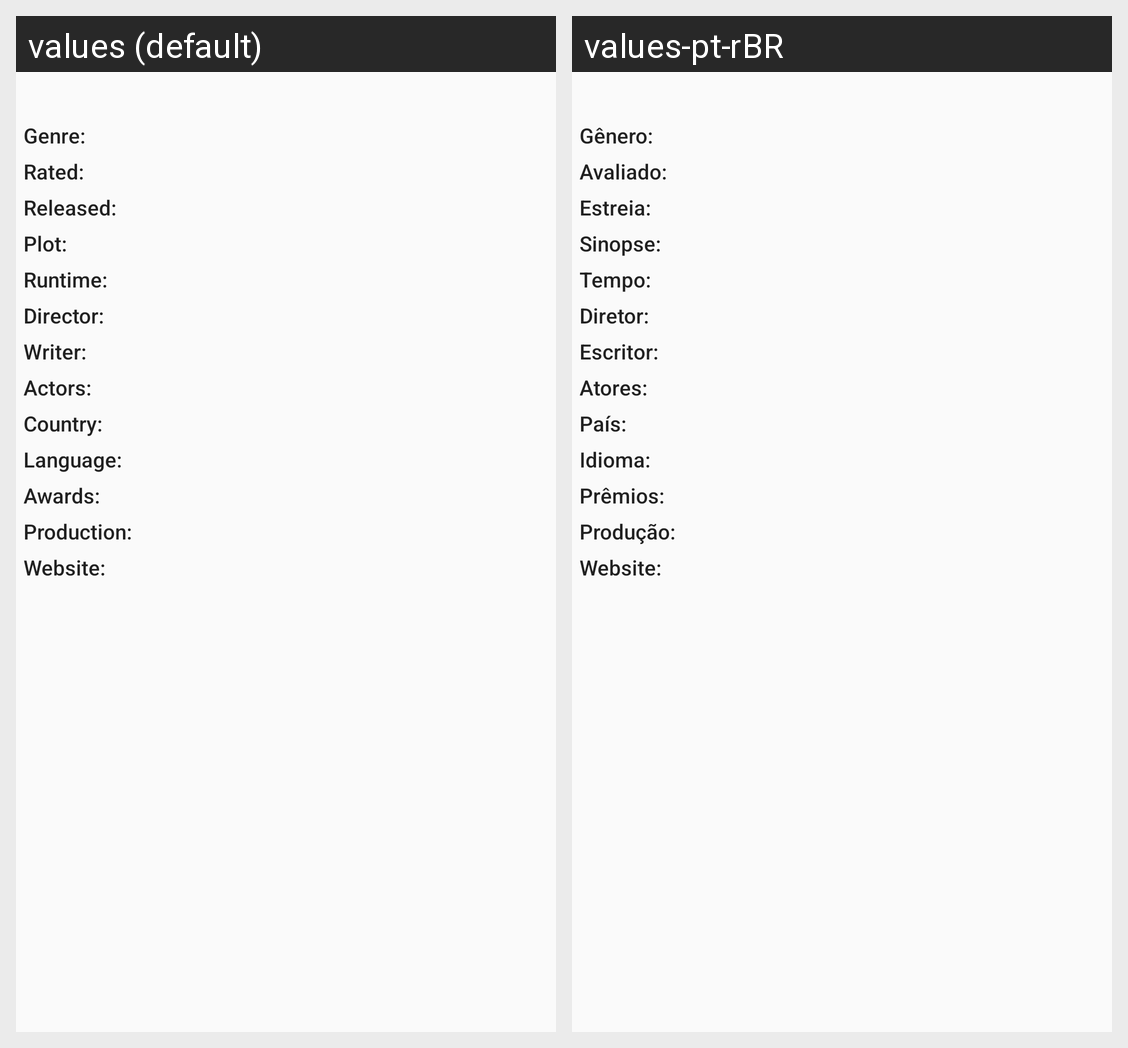

Translations of the strings shown on this Android screen, per locale in the grid:
Android screen res/layout/content_detail.xml rendered under 2 locales, left to right: values (default), values-pt-rBR. Device: Nexus 5 (rendered at 1080×1920; each locale shown at half size, 540×960, under a caption strip naming it); theme AppTheme.
Strings drawn on this screen, with the default value and each locale's value (text and hints the layout hard-codes, and strings that could not be matched under every locale, appear in the picture but are not listed):

genre
  values: Genre:
  values-pt-rBR: Gênero:

rated
  values: Rated:
  values-pt-rBR: Avaliado:

released
  values: Released:
  values-pt-rBR: Estreia:

plot
  values: Plot:
  values-pt-rBR: Sinopse:

runtime
  values: Runtime:
  values-pt-rBR: Tempo:

director
  values: Director:
  values-pt-rBR: Diretor:

writer
  values: Writer:
  values-pt-rBR: Escritor:

actors
  values: Actors:
  values-pt-rBR: Atores:

country
  values: Country:
  values-pt-rBR: País:

language
  values: Language:
  values-pt-rBR: Idioma:

awards
  values: Awards:
  values-pt-rBR: Prêmios:

production
  values: Production:
  values-pt-rBR: Produção:

website
  values: Website:
  values-pt-rBR: Website:
